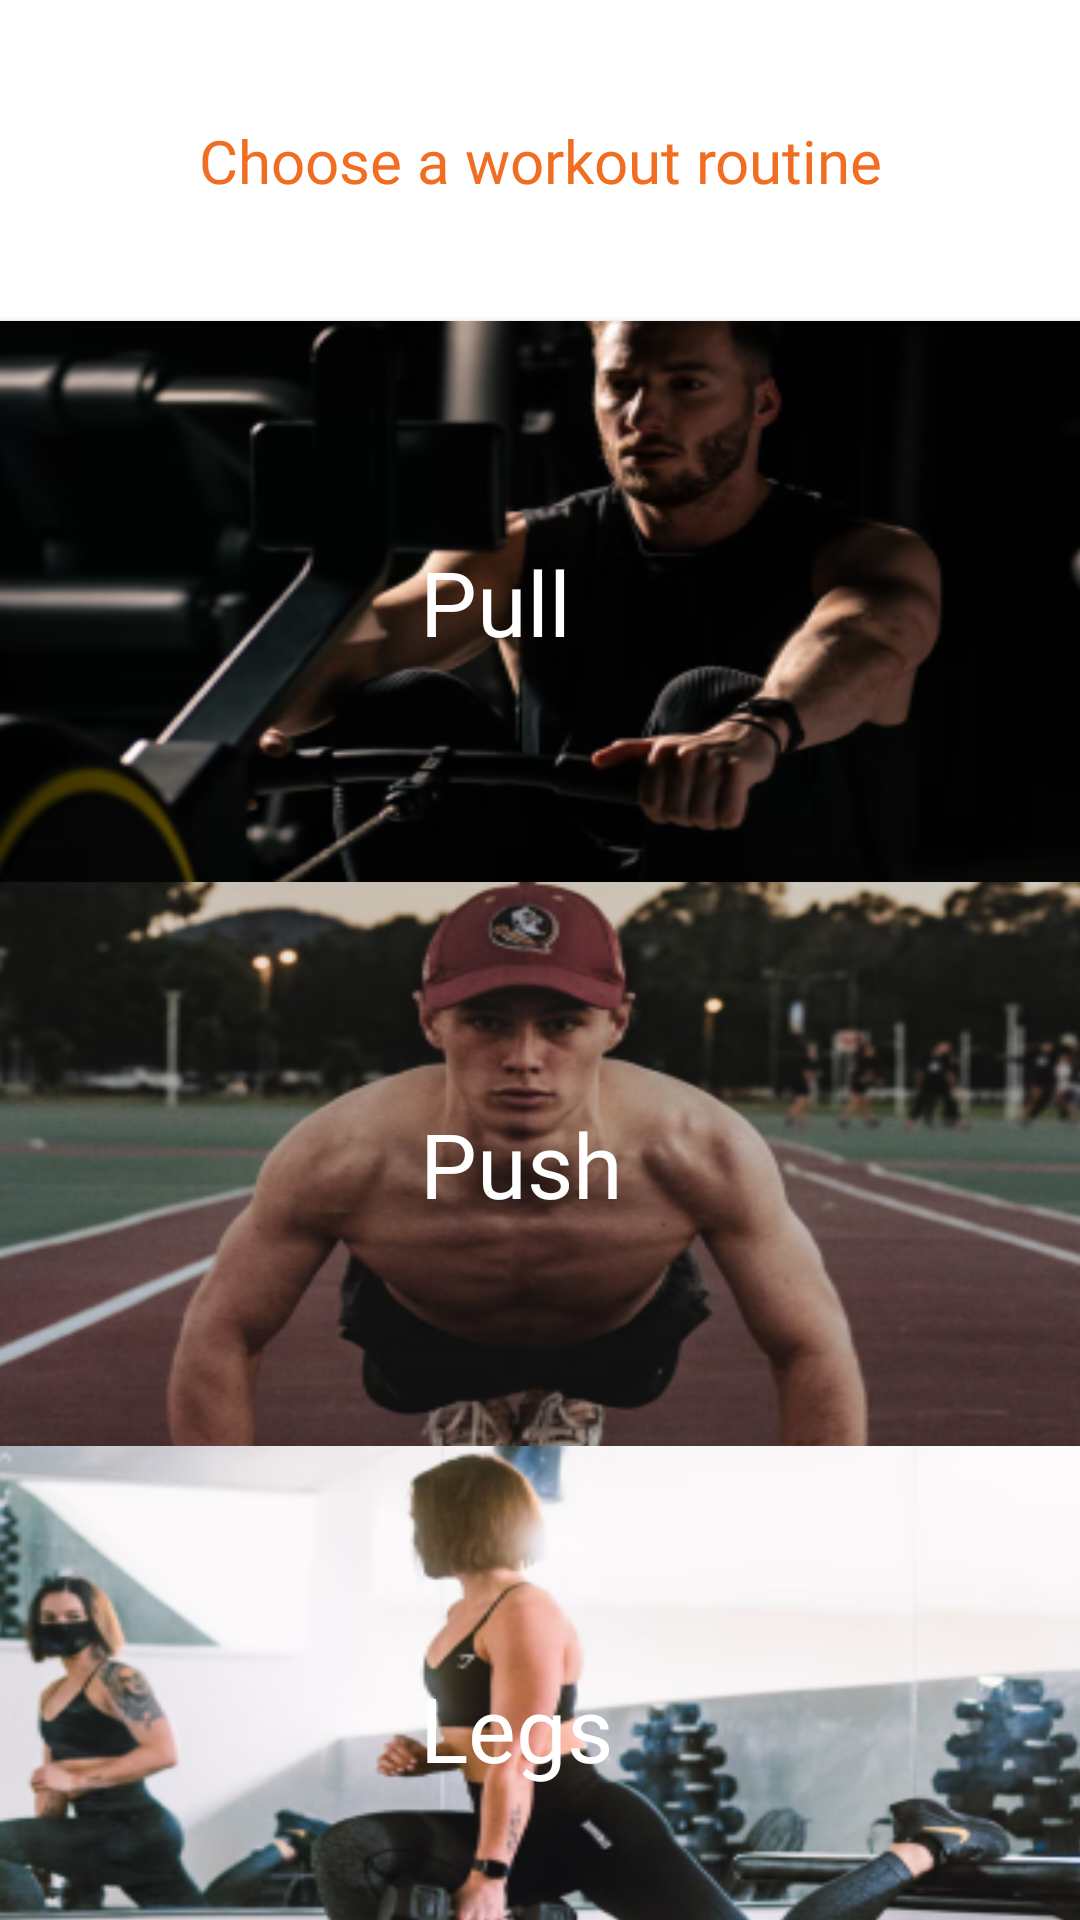

Reconstruct the res/layout file that produces this screen, plus the resources it refers to.
<!-- AndroidManifest.xml: application theme Theme.MyApplication -->
<!-- res/layout/workout_choose.xml -->
<?xml version="1.0" encoding="utf-8"?>
<LinearLayout xmlns:android="http://schemas.android.com/apk/res/android"
    xmlns:app="http://schemas.android.com/apk/res-auto"
    xmlns:tools="http://schemas.android.com/tools"
    android:layout_width="match_parent"
    android:layout_height="match_parent"
    android:gravity="center_horizontal"
    android:orientation="vertical">


    <TextView
        android:id="@+id/choose_a_workout"
        android:layout_width="300dp"
        android:layout_height="wrap_content"
        android:layout_gravity="center"
        android:layout_marginTop="40dp"
        android:fontFamily="@font/aoboshi_one_regular"
        android:text="@string/choose"
        android:textAlignment="center"
        android:textColor="@color/main_color"
        android:textSize="20sp" />

    <androidx.cardview.widget.CardView
        android:id="@+id/pull_Layout"
        android:layout_width="415dp"
        android:layout_height="187dp"
        android:layout_marginTop="40dp"
        android:orientation="vertical" >

    <ImageButton
        android:id="@+id/pull_btn"
        android:layout_width="415dp"
        android:layout_height="187dp"
        android:layout_gravity="center_horizontal"
        android:background="@drawable/pull_img"
        tools:ignore="TextContrastCheck"
        android:contentDescription="null"
         />


        <TextView
            android:id="@+id/pull_txt"
            android:layout_width="80dp"
            android:layout_height="wrap_content"
            android:layout_gravity="center"
            android:clickable="true"
            android:textColor="@color/white"
            android:fontFamily="@font/aoboshi_one_regular"
            android:text="@string/pull"
            android:textSize="30sp"
            android:focusable="true"/>


    </androidx.cardview.widget.CardView>



<androidx.cardview.widget.CardView
android:id="@+id/push_Layout"
android:layout_width="415dp"
android:layout_height="188dp"
android:orientation="vertical" >

<ImageButton
    android:id="@+id/push_btn"
    android:layout_width="415dp"
    android:layout_height="188dp"
    android:layout_gravity="center_horizontal"
    android:background="@drawable/push_img"
    tools:ignore="TextContrastCheck"
    android:contentDescription="null" />


<TextView
    android:id="@+id/push_txt"
    android:layout_width="80dp"
    android:layout_height="wrap_content"
    android:layout_gravity="center"
    android:clickable="true"
    android:textColor="@color/white"
    android:fontFamily="@font/aoboshi_one_regular"
    android:text="@string/push"
    android:textSize="30sp"
    android:focusable="true"/>


</androidx.cardview.widget.CardView>
    <androidx.cardview.widget.CardView
        android:id="@+id/legs_Layout"
        android:layout_width="415dp"
        android:layout_height="188dp"
        android:orientation="vertical" >

        <ImageButton
            android:id="@+id/legs_btn"
            android:layout_width="415dp"
            android:layout_height="188dp"
            android:layout_gravity="center_horizontal"
            android:background="@drawable/legs_img"
            tools:ignore="TextContrastCheck"
            android:contentDescription="null" />


        <TextView
            android:id="@+id/legs_txt"
            android:layout_width="80dp"
            android:layout_height="wrap_content"
            android:layout_gravity="center"
            android:clickable="true"
            android:textColor="@color/white"
            android:fontFamily="@font/aoboshi_one_regular"
            android:text="@string/legs"
            android:textSize="30sp"
            android:focusable="true"/>


    </androidx.cardview.widget.CardView>


</LinearLayout>
<!-- resources referenced by this layout -->
<resources>
  <color name="main_color">#F16D22</color>
  <color name="white">#FFFFFFFF</color>
  <!-- drawable legs_img: png bitmap (drawable-v24, 96573 bytes) -->
  <!-- drawable pull_img: png bitmap (drawable-v24, 64320 bytes) -->
  <!-- drawable push_img: png bitmap (drawable-v24, 112824 bytes) -->
  <string name="choose">Choose a workout routine</string>
  <string name="legs">Legs</string>
  <string name="pull">Pull</string>
  <string name="push">Push</string>
  <style name="Theme.MyApplication" parent="Theme.MaterialComponents.DayNight.DarkActionBar">
          
          <item name="colorPrimary">@color/main_color</item>
          <item name="colorPrimaryVariant">@color/main_color</item>
          <item name="colorOnPrimary">@color/white</item>
          
          <item name="colorSecondary">@color/teal_200</item>
          <item name="colorSecondaryVariant">@color/teal_700</item>
          <item name="colorOnSecondary">@color/black</item>
          
          <item name="android:statusBarColor" tools:targetApi="l">?attr/colorPrimaryVariant</item>
          
      </style>
  <color name="teal_200">#FF03DAC5</color>
  <color name="teal_700">#FF018786</color>
  <color name="black">#FF000000</color>
</resources>
